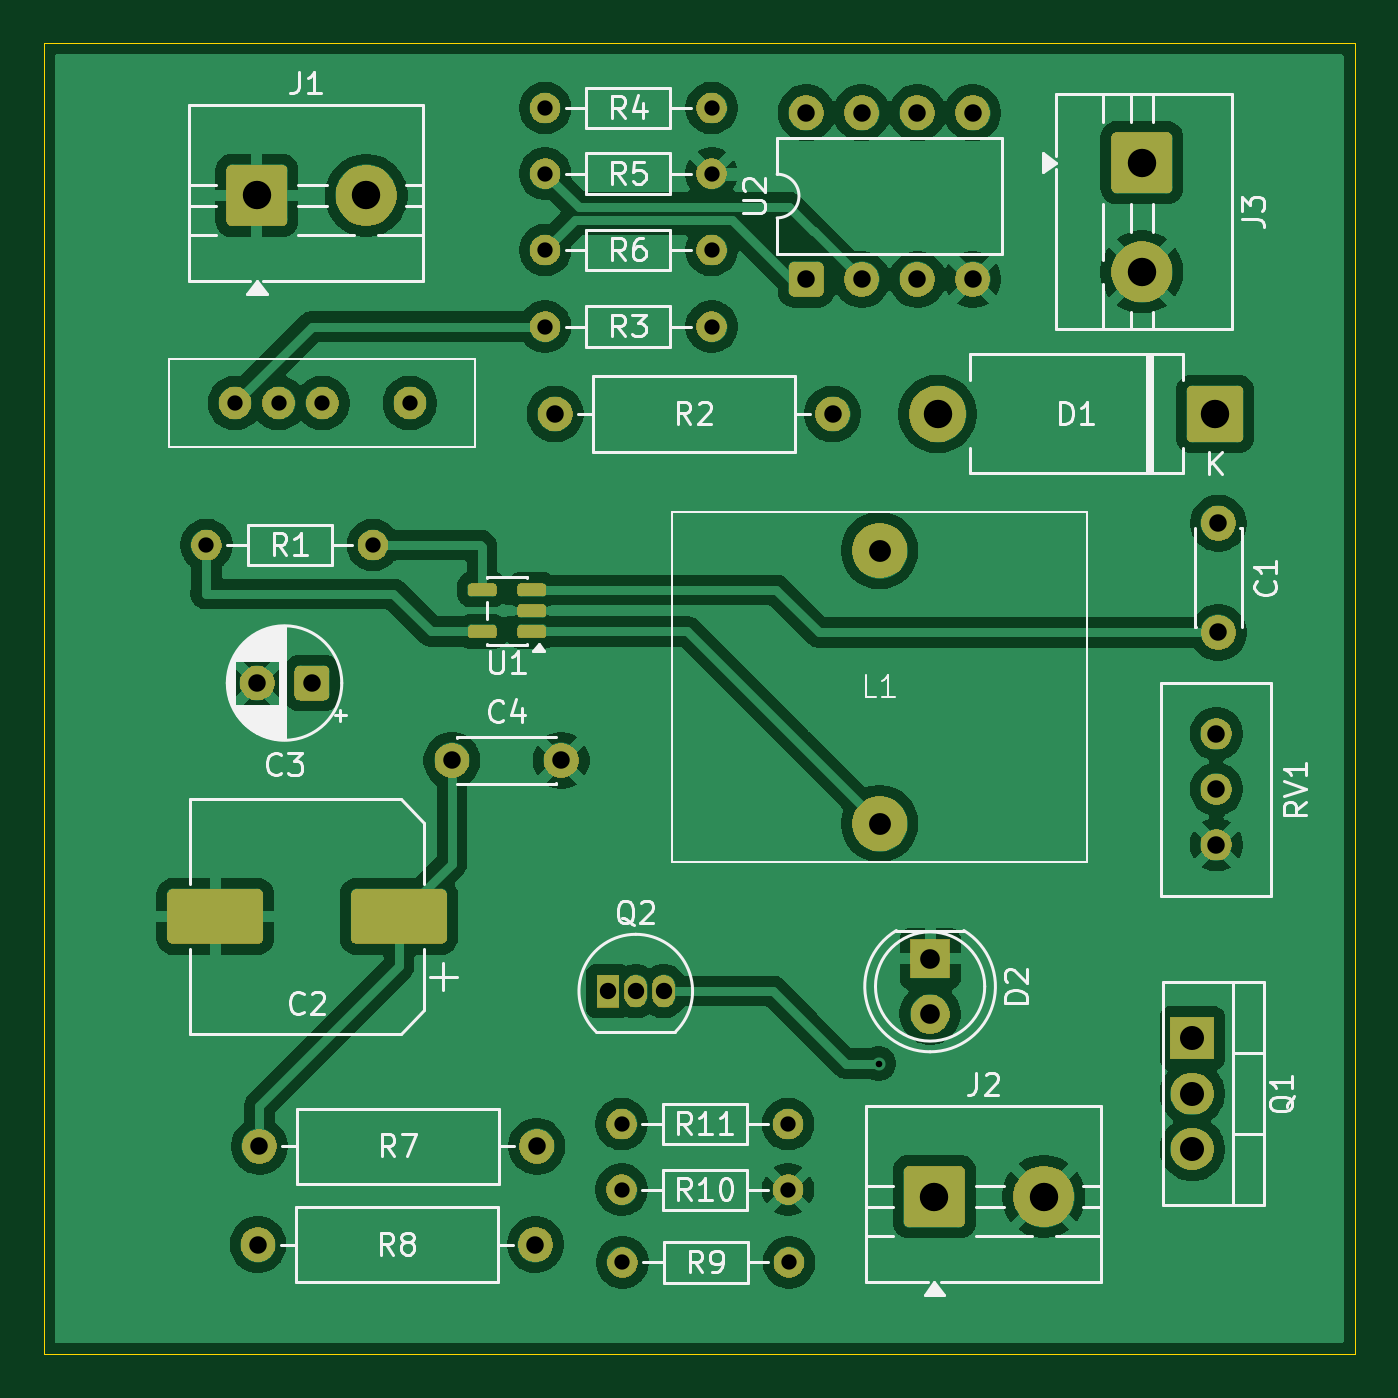
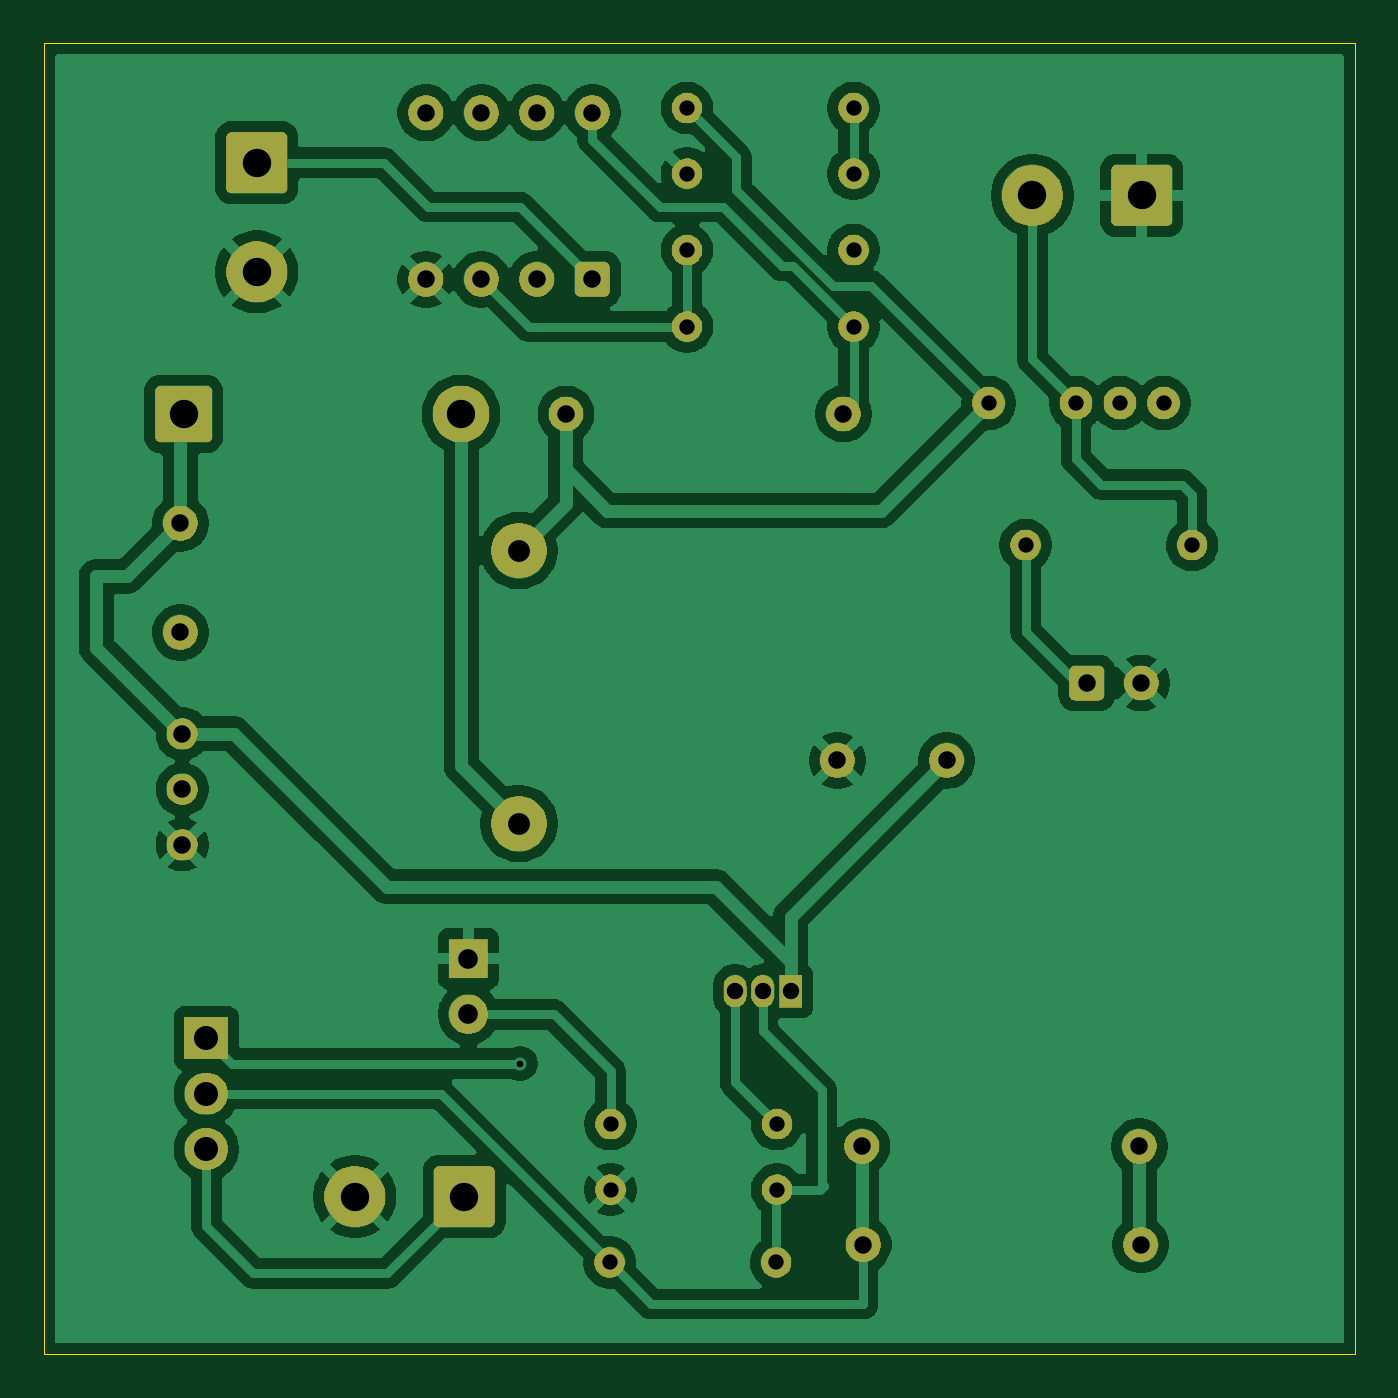
Circuit board: 11 layer files. Board 60.0 x 60.0 mm.
- bottom_mask: Przetwornica Boost-B_Mask.gbs (58224 bytes)
- paste: Przetwornica Boost-B_Paste.gbp (463 bytes)
- bottom_silk: Przetwornica Boost-B_Silkscreen.gbo (58234 bytes)
- bottom_copper: Przetwornica Boost-Back.gbl (105629 bytes)
- outline: Przetwornica Boost-Edge_Cuts.gm1 (697 bytes)
- top_mask: Przetwornica Boost-F_Mask.gts (64542 bytes)
- paste: Przetwornica Boost-F_Paste.gtp (1439 bytes)
- top_silk: Przetwornica Boost-F_Silkscreen.gto (109369 bytes)
- top_copper: Przetwornica Boost-Front.gtl (118252 bytes)
- drill: Przetwornica Boost-NPTH.drl (264 bytes)
- drill: Przetwornica Boost-PTH.drl (1740 bytes)

=== bottom_mask: Przetwornica Boost-B_Mask.gbs (58224 bytes, source omitted) ===
=== paste: Przetwornica Boost-B_Paste.gbp ===
%TF.GenerationSoftware,KiCad,Pcbnew,10.0.1*%
%TF.CreationDate,2026-05-06T13:51:27+02:00*%
%TF.ProjectId,Przetwornica Boost,50727a65-7477-46f7-926e-69636120426f,rev?*%
%TF.SameCoordinates,Original*%
%TF.FileFunction,Paste,Bot*%
%TF.FilePolarity,Positive*%
%FSLAX46Y46*%
G04 Gerber Fmt 4.6, Leading zero omitted, Abs format (unit mm)*
G04 Created by KiCad (PCBNEW 10.0.1) date 2026-05-06 13:51:27*
%MOMM*%
%LPD*%
G01*
G04 APERTURE LIST*
G04 APERTURE END LIST*
M02*

=== bottom_silk: Przetwornica Boost-B_Silkscreen.gbo (58234 bytes, source omitted) ===
=== bottom_copper: Przetwornica Boost-Back.gbl (105629 bytes, source omitted) ===
=== outline: Przetwornica Boost-Edge_Cuts.gm1 ===
%TF.GenerationSoftware,KiCad,Pcbnew,10.0.1*%
%TF.CreationDate,2026-05-06T13:51:27+02:00*%
%TF.ProjectId,Przetwornica Boost,50727a65-7477-46f7-926e-69636120426f,rev?*%
%TF.SameCoordinates,Original*%
%TF.FileFunction,Profile,NP*%
%FSLAX46Y46*%
G04 Gerber Fmt 4.6, Leading zero omitted, Abs format (unit mm)*
G04 Created by KiCad (PCBNEW 10.0.1) date 2026-05-06 13:51:27*
%MOMM*%
%LPD*%
G01*
G04 APERTURE LIST*
%TA.AperFunction,Profile*%
%ADD10C,0.050000*%
%TD*%
G04 APERTURE END LIST*
D10*
X100000000Y-70000000D02*
X100000000Y-130000000D01*
X100000000Y-130000000D02*
X160000000Y-130000000D01*
X160000000Y-70000000D02*
X100000000Y-70000000D01*
X160000000Y-130000000D02*
X160000000Y-70000000D01*
M02*

=== top_mask: Przetwornica Boost-F_Mask.gts (64542 bytes, source omitted) ===
=== paste: Przetwornica Boost-F_Paste.gtp (1439 bytes, source withheld) ===
=== top_silk: Przetwornica Boost-F_Silkscreen.gto (109369 bytes, source omitted) ===
=== top_copper: Przetwornica Boost-Front.gtl (118252 bytes, source omitted) ===
=== drill: Przetwornica Boost-NPTH.drl ===
M48
; DRILL file KiCad 10.0.1 date 2026-05-06T13:51:21
; FORMAT={-:-/ absolute / metric / decimal}
; #@! TF.CreationDate,2026-05-06T13:51:21+02:00
; #@! TF.GenerationSoftware,Kicad,Pcbnew,10.0.1
; #@! TF.FileFunction,NonPlated,1,4,NPTH
FMAT,2
METRIC
%
G90
G05
M30

=== drill: Przetwornica Boost-PTH.drl ===
M48
; DRILL file KiCad 10.0.1 date 2026-05-06T13:51:21
; FORMAT={-:-/ absolute / metric / decimal}
; #@! TF.CreationDate,2026-05-06T13:51:21+02:00
; #@! TF.GenerationSoftware,Kicad,Pcbnew,10.0.1
; #@! TF.FileFunction,Plated,1,4,PTH
FMAT,2
METRIC
; #@! TA.AperFunction,Plated,PTH,ViaDrill
T1C0.300
; #@! TA.AperFunction,Plated,PTH,ComponentDrill
T2C0.700
; #@! TA.AperFunction,Plated,PTH,ComponentDrill
T3C0.750
; #@! TA.AperFunction,Plated,PTH,ComponentDrill
T4C0.800
; #@! TA.AperFunction,Plated,PTH,ComponentDrill
T5C0.900
; #@! TA.AperFunction,Plated,PTH,ComponentDrill
T6C1.000
; #@! TA.AperFunction,Plated,PTH,ComponentDrill
T7C1.100
; #@! TA.AperFunction,Plated,PTH,ComponentDrill
T8C1.300
%
G90
G05
T1
X138.2Y-116.7
T2
X107.44Y-92.968
X108.75Y-86.468
X110.75Y-86.468
X112.75Y-86.468
X115.06Y-92.968
X116.75Y-86.468
X122.94Y-72.968
X122.94Y-75.968
X122.94Y-79.468
X122.94Y-82.968
X126.44Y-119.468
X126.44Y-122.468
X126.48Y-125.8
X130.56Y-72.968
X130.56Y-75.968
X130.56Y-79.468
X130.56Y-82.968
X134.06Y-119.468
X134.06Y-122.468
X134.1Y-125.8
T3
X125.82Y-113.382
X127.09Y-113.382
X128.36Y-113.382
T4
X109.765Y-99.282
X109.8Y-124.982
X109.86Y-120.482
X112.265Y-99.282
X118.675Y-102.825
X122.5Y-124.982
X122.56Y-120.482
X123.4Y-86.968
X123.675Y-102.825
X134.89Y-73.185
X134.89Y-80.805
X136.1Y-86.968
X137.43Y-73.185
X137.43Y-80.805
X139.97Y-73.185
X139.97Y-80.805
X142.51Y-73.185
X142.51Y-80.805
X153.66Y-101.602
X153.66Y-104.142
X153.66Y-106.682
X153.75Y-91.968
X153.75Y-96.968
T5
X140.56Y-111.9
X140.56Y-114.44
T6
X138.25Y-93.218
X138.25Y-105.718
T7
X152.56Y-115.532
X152.56Y-118.072
X152.56Y-120.612
T8
X109.75Y-76.968
X114.75Y-76.968
X140.76Y-122.782
X140.9Y-86.968
X145.76Y-122.782
X150.25Y-75.468
X150.25Y-80.468
X153.6Y-86.968
M30
